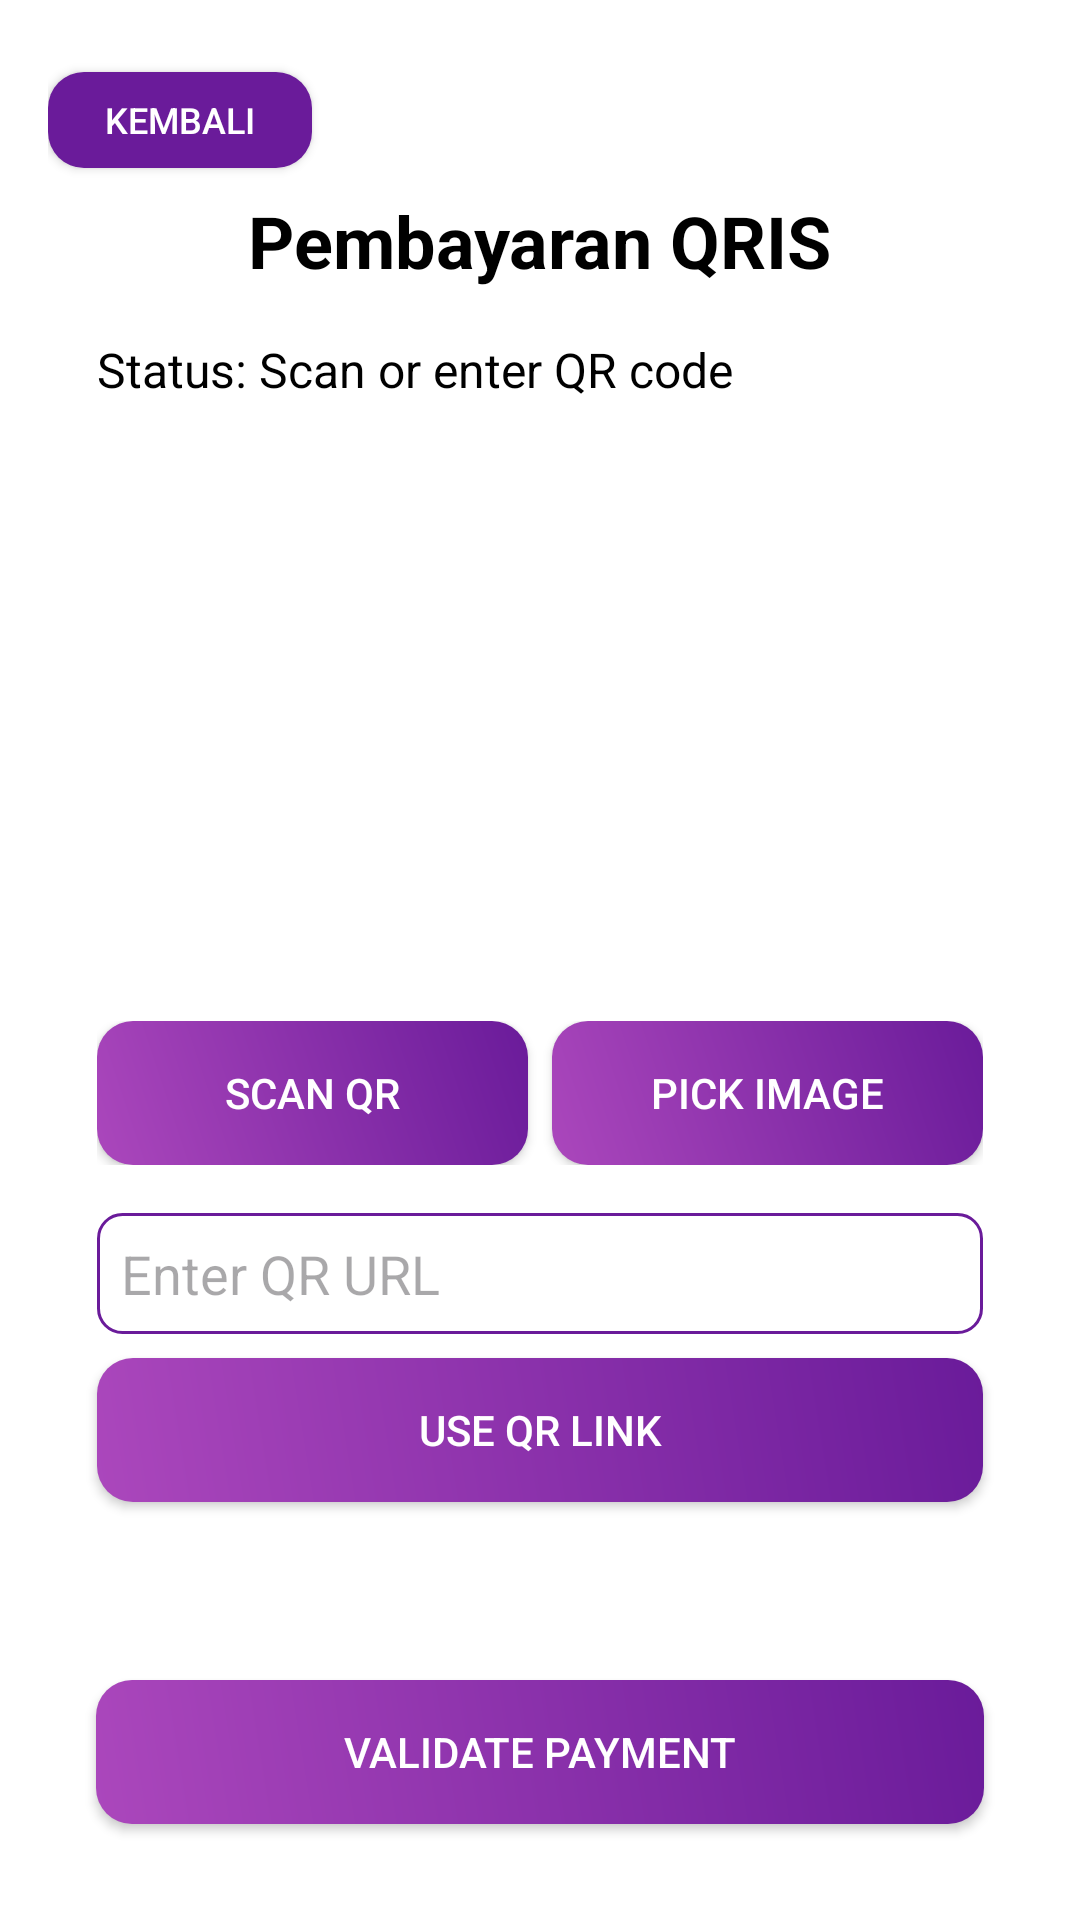

The Android layout XML behind this screen, and the referenced resources:
<!-- AndroidManifest.xml: application theme Theme.ProjectMDP -->
<!-- res/layout/fragment_qris_payment.xml -->
<?xml version="1.0" encoding="utf-8"?>
<androidx.constraintlayout.widget.ConstraintLayout xmlns:android="http://schemas.android.com/apk/res/android"
    xmlns:app="http://schemas.android.com/apk/res-auto"
    android:layout_width="match_parent"
    android:layout_height="match_parent"
    android:background="@android:color/white"
    android:padding="16dp">

    
    <Button
        android:id="@+id/btnBack"
        android:layout_width="wrap_content"
        android:layout_height="32dp"
        android:text="Kembali"
        android:textSize="12sp"
        android:background="@drawable/rounded_purple_button"
        android:textColor="@android:color/white"
        android:enabled="true"
    android:clickable="true"
    app:layout_constraintTop_toTopOf="parent"
    app:layout_constraintStart_toStartOf="parent"
    android:layout_marginTop="8dp" />

    
    <TextView
        android:id="@+id/titleTextView"
        android:layout_width="wrap_content"
        android:layout_height="wrap_content"
        android:text="Pembayaran QRIS"
        android:textSize="24sp"
        android:textStyle="bold"
        android:textColor="@android:color/black"
        app:layout_constraintTop_toBottomOf="@id/btnBack"
        app:layout_constraintStart_toStartOf="parent"
        app:layout_constraintEnd_toEndOf="parent"
        android:layout_marginTop="8dp" />

    
    <TextView
        android:id="@+id/statusTextView"
        android:layout_width="0dp"
        android:layout_height="wrap_content"
        android:text="Status: Scan or enter QR code"
        android:textSize="16sp"
        android:textColor="@android:color/black"
        app:layout_constraintTop_toBottomOf="@id/titleTextView"
        app:layout_constraintStart_toStartOf="parent"
        app:layout_constraintEnd_toEndOf="parent"
        app:layout_constraintWidth_percent="0.9"
        android:layout_marginTop="16dp" />

    
    <TextView
        android:id="@+id/amountTextView"
        android:layout_width="0dp"
        android:layout_height="wrap_content"
        android:text="Amount: Rp 0"
        android:textSize="18sp"
        android:textStyle="bold"
        android:textColor="@android:color/black"
        android:visibility="gone"
        app:layout_constraintTop_toBottomOf="@id/statusTextView"
        app:layout_constraintStart_toStartOf="parent"
        app:layout_constraintEnd_toEndOf="parent"
        app:layout_constraintWidth_percent="0.9"
        android:layout_marginTop="8dp" />

    
    <ImageView
        android:id="@+id/qrImageView"
        android:layout_width="0dp"
        android:layout_height="0dp"
        android:contentDescription="QR Code Image"
        android:scaleType="centerInside"
        app:layout_constraintTop_toBottomOf="@id/amountTextView"
        app:layout_constraintStart_toStartOf="parent"
        app:layout_constraintEnd_toEndOf="parent"
        app:layout_constraintWidth_percent="0.6"
        app:layout_constraintHeight_percent="0.3"
        android:layout_marginTop="16dp" />

    
    <LinearLayout
        android:id="@+id/qrActionButtons"
        android:layout_width="0dp"
        android:layout_height="wrap_content"
        android:orientation="horizontal"
        app:layout_constraintTop_toBottomOf="@id/qrImageView"
        app:layout_constraintStart_toStartOf="parent"
        app:layout_constraintEnd_toEndOf="parent"
        app:layout_constraintWidth_percent="0.9"
        android:layout_marginTop="8dp">

        <Button
            android:id="@+id/btnScanQr"
            android:layout_width="0dp"
            android:layout_height="wrap_content"
            android:layout_weight="1"
            android:text="Scan QR"
            android:background="@drawable/gradient_button"
            android:textColor="@android:color/white"
            android:layout_marginEnd="4dp" />

        <Button
            android:id="@+id/btnPickImage"
            android:layout_width="0dp"
            android:layout_height="wrap_content"
            android:layout_weight="1"
            android:text="Pick Image"
            android:background="@drawable/gradient_button"
            android:textColor="@android:color/white"
            android:layout_marginStart="4dp" />
    </LinearLayout>

    
    <EditText
        android:id="@+id/qrUrlEditText"
        android:layout_width="0dp"
        android:layout_height="wrap_content"
        android:hint="Enter QR URL"
        android:inputType="textUri"
        android:background="@drawable/rounded_edittext"
        android:padding="8dp"
        android:textColor="@android:color/black"
        app:layout_constraintTop_toBottomOf="@id/qrActionButtons"
        app:layout_constraintStart_toStartOf="parent"
        app:layout_constraintEnd_toEndOf="parent"
        app:layout_constraintWidth_percent="0.9"
        android:layout_marginTop="16dp" />

    
    <Button
        android:id="@+id/btnUseQrLink"
        android:layout_width="0dp"
        android:layout_height="wrap_content"
        android:text="Use QR Link"
        android:background="@drawable/gradient_button"
        android:textColor="@android:color/white"
        app:layout_constraintTop_toBottomOf="@id/qrUrlEditText"
        app:layout_constraintStart_toStartOf="parent"
        app:layout_constraintEnd_toEndOf="parent"
        app:layout_constraintWidth_percent="0.9"
        android:layout_marginTop="8dp" />

    
    <Button
        android:id="@+id/btnValidatePayment"
        android:layout_width="0dp"
        android:layout_height="wrap_content"
        android:text="Validate Payment"
        android:background="@drawable/gradient_button"
        android:textColor="@android:color/white"
        app:layout_constraintBottom_toBottomOf="parent"
        app:layout_constraintStart_toStartOf="parent"
        app:layout_constraintEnd_toEndOf="parent"
        android:layout_marginBottom="16dp"
        android:layout_marginStart="16dp"
        android:layout_marginEnd="16dp" />

    
    <ProgressBar
        android:id="@+id/loadingProgressBar"
        android:layout_width="wrap_content"
        android:layout_height="wrap_content"
        android:visibility="gone"
        app:layout_constraintTop_toTopOf="parent"
        app:layout_constraintBottom_toBottomOf="parent"
        app:layout_constraintStart_toStartOf="parent"
        app:layout_constraintEnd_toEndOf="parent" />

</androidx.constraintlayout.widget.ConstraintLayout>
<!-- resources referenced by this layout -->
<resources>
  <!-- drawable gradient_button (drawable) -->
  <?xml version="1.0" encoding="utf-8"?>
  <shape xmlns:android="http://schemas.android.com/apk/res/android">
      <gradient
          android:startColor="#AB47BC"
          android:endColor="#6A1B9A"
          android:angle="45" />
      <corners android:radius="12dp" />
      <padding android:left="16dp" android:top="12dp" android:right="16dp" android:bottom="12dp" />
  </shape>
  <!-- drawable rounded_edittext (drawable) -->
  <?xml version="1.0" encoding="utf-8"?>
  <shape xmlns:android="http://schemas.android.com/apk/res/android">
      <solid android:color="@android:color/white" />
      <stroke android:width="1dp" android:color="#6A1B9A" />
      <corners android:radius="8dp" />
      <padding android:left="8dp" android:top="4dp" android:right="8dp" android:bottom="4dp" />
  </shape>
  <!-- drawable rounded_purple_button (drawable) -->
  <?xml version="1.0" encoding="utf-8"?>
  <shape xmlns:android="http://schemas.android.com/apk/res/android">
      <solid android:color="#6A1B9A" />
      <corners android:radius="12dp" />
      <padding android:left="10dp" android:top="5dp" android:right="10dp" android:bottom="5dp" />
  </shape>
  <style name="Theme.ProjectMDP" parent="Base.Theme.ProjectMDP" />
  <style name="Base.Theme.ProjectMDP" parent="Theme.Material3.DayNight.NoActionBar">
          
          
      </style>
</resources>
